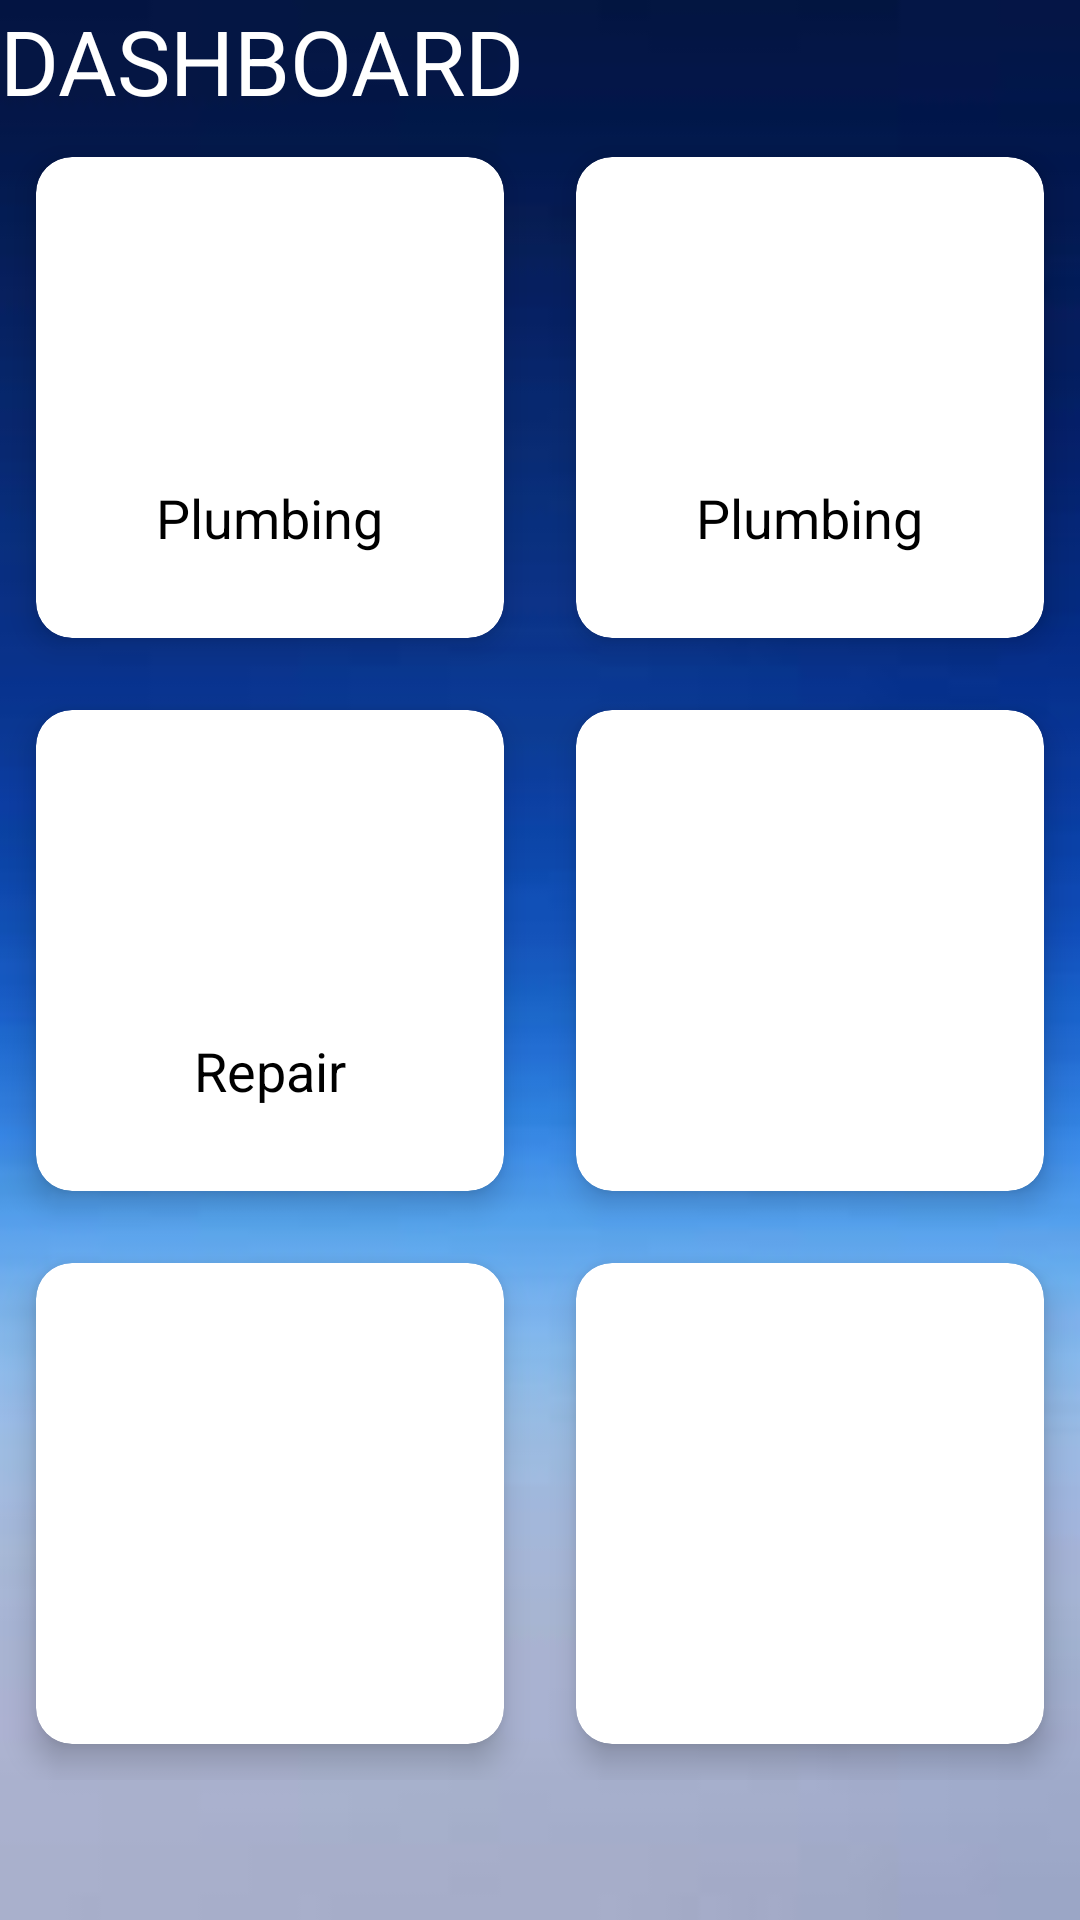

Produce the Android XML layout that renders to this screen, including the resource entries it uses.
<!-- AndroidManifest.xml: application theme Theme.Thesis_Application -->
<!-- res/layout/dashboard.xml -->
<?xml version="1.0" encoding="utf-8"?>
<ScrollView xmlns:android="http://schemas.android.com/apk/res/android"
    android:layout_width="match_parent"
    android:layout_height="match_parent"
    xmlns:app="http://schemas.android.com/apk/res-auto"
    android:background="@drawable/bluebg">
    
    <LinearLayout
        android:orientation="vertical"
        android:layout_width="match_parent"
        android:layout_height="match_parent">


        <TextView
            android:text="DASHBOARD"
            android:textSize="30dp"
            android:layout_width="wrap_content"
            android:layout_height="wrap_content"
            android:textColor="@color/white"/>
       <GridLayout
           android:columnCount="2"
           android:rowCount="3"
           android:alignmentMode="alignMargins"
           android:columnOrderPreserved="false"
           android:layout_width="match_parent"
           android:layout_height="wrap_content">

           <androidx.cardview.widget.CardView
               android:layout_width="wrap_content"
               android:layout_height="wrap_content"
               android:layout_columnWeight="1"
               app:cardElevation="6dp"
               app:cardCornerRadius="12dp"
               android:layout_margin="12dp"
               >

               <LinearLayout
                   android:orientation="vertical"
                   android:padding="16dp"
                   android:gravity="center"
                   android:layout_width="match_parent"
                   android:layout_height="match_parent">

                   <ImageView
                       android:src="@drawable/ic_baseline_add_home_work_24"

                       android:layout_width="80dp"
                       android:layout_height="80dp"/>
                   <TextView
                       android:layout_margin="12dp"
                       android:textColor="@color/black"
                       android:textSize="18sp"
                       android:text="Plumbing"
                       android:layout_width="wrap_content"
                       android:layout_height="wrap_content"/>
               </LinearLayout>
           </androidx.cardview.widget.CardView>

           <androidx.cardview.widget.CardView
               android:layout_width="wrap_content"
               android:layout_height="wrap_content"
               android:layout_columnWeight="1"
               app:cardElevation="6dp"
               app:cardCornerRadius="12dp"
               android:layout_margin="12dp"
               >

               <LinearLayout
                   android:orientation="vertical"
                   android:padding="16dp"
                   android:gravity="center"
                   android:layout_width="match_parent"
                   android:layout_height="match_parent">

                   <ImageView
                       android:src="@drawable/ic_baseline_add_home_work_24"
                       android:layout_width="80dp"
                       android:layout_height="80dp"/>
                   <TextView
                       android:layout_margin="12dp"
                       android:textColor="@color/black"
                       android:textSize="18sp"
                       android:text="Plumbing"
                       android:layout_width="wrap_content"
                       android:layout_height="wrap_content"/>
               </LinearLayout>
           </androidx.cardview.widget.CardView>
           <androidx.cardview.widget.CardView
               android:layout_width="wrap_content"
               android:layout_height="wrap_content"
               android:layout_columnWeight="1"
               app:cardElevation="6dp"
               app:cardCornerRadius="12dp"
               android:layout_margin="12dp"
               >

               <LinearLayout
                   android:orientation="vertical"
                   android:padding="16dp"
                   android:gravity="center"
                   android:layout_width="match_parent"
                   android:layout_height="match_parent">

                   <ImageView
                       android:src="@drawable/ic_baseline_home_repair_service_24"
                       android:layout_width="80dp"
                       android:layout_height="80dp"/>
                   <TextView
                       android:layout_margin="12dp"
                       android:textColor="@color/black"
                       android:textSize="18sp"
                       android:text="Repair"
                       android:layout_width="wrap_content"
                       android:layout_height="wrap_content"/>
               </LinearLayout>
           </androidx.cardview.widget.CardView>
           <androidx.cardview.widget.CardView
               android:layout_width="wrap_content"
               android:layout_height="wrap_content"
               android:layout_columnWeight="1"
               app:cardElevation="6dp"
               app:cardCornerRadius="12dp"
               android:layout_margin="12dp"
               >

               <LinearLayout
                   android:orientation="vertical"
                   android:padding="16dp"
                   android:gravity="center"
                   android:layout_width="match_parent"
                   android:layout_height="match_parent">

                   <ImageView
                       android:src="@drawable/ic_baseline_add_home_work_24"
                       android:layout_width="80dp"
                       android:layout_height="80dp"/>
                   <TextView
                       android:layout_margin="12dp"
                       android:textColor="@color/white"
                       android:textSize="18sp"
                       android:text="Plumbing"
                       android:layout_width="wrap_content"
                       android:layout_height="wrap_content"/>
               </LinearLayout>
           </androidx.cardview.widget.CardView>
           <androidx.cardview.widget.CardView
               android:layout_width="wrap_content"
               android:layout_height="wrap_content"
               android:layout_columnWeight="1"
               app:cardElevation="6dp"
               app:cardCornerRadius="12dp"
               android:layout_margin="12dp"
               >

               <LinearLayout
                   android:orientation="vertical"
                   android:padding="16dp"
                   android:gravity="center"
                   android:layout_width="match_parent"
                   android:layout_height="match_parent">

                   <ImageView
                       android:src="@drawable/ic_baseline_add_home_work_24"
                       android:layout_width="80dp"
                       android:layout_height="80dp"/>
                   <TextView
                       android:layout_margin="12dp"
                       android:textColor="@color/white"
                       android:textSize="18sp"
                       android:text="Plumbing"
                       android:layout_width="wrap_content"
                       android:layout_height="wrap_content"/>
               </LinearLayout>
           </androidx.cardview.widget.CardView>
           <androidx.cardview.widget.CardView
               android:layout_width="wrap_content"
               android:layout_height="wrap_content"
               android:layout_columnWeight="1"
               app:cardElevation="6dp"
               app:cardCornerRadius="12dp"
               android:layout_margin="12dp"
               >

               <LinearLayout
                   android:orientation="vertical"
                   android:padding="16dp"
                   android:gravity="center"
                   android:layout_width="match_parent"
                   android:layout_height="match_parent">

                   <ImageView
                       android:src="@drawable/ic_baseline_add_home_work_24"
                       android:layout_width="80dp"
                       android:layout_height="80dp"/>
                   <TextView
                       android:layout_margin="12dp"
                       android:textColor="@color/white"
                       android:textSize="18sp"
                       android:text="Plumbing"
                       android:layout_width="wrap_content"
                       android:layout_height="wrap_content"/>
               </LinearLayout>
           </androidx.cardview.widget.CardView>
       </GridLayout>

    </LinearLayout>


</ScrollView>
<!-- resources referenced by this layout -->
<resources>
  <color name="black">#FF000000</color>
  <color name="white">#FFFFFFFF</color>
  <!-- drawable bluebg: jpeg bitmap (drawable, 1725 bytes) -->
  <style name="Theme.Thesis_Application" parent="Theme.MaterialComponents.DayNight.NoActionBar">
          
          <item name="windowActionBar">false</item>
          <item name="colorPrimary">@color/light_blue</item>
          <item name="colorPrimaryVariant">@color/purple_700</item>
          <item name="colorOnPrimary">@color/white</item>
          
          <item name="colorSecondary">@color/teal_200</item>
          <item name="colorSecondaryVariant">@color/teal_700</item>
          <item name="colorOnSecondary">@color/black</item>
          
          <item name="android:statusBarColor">?attr/colorPrimaryVariant</item>
          
      </style>
  <color name="light_blue">#3282B8</color>
  <color name="purple_700">#FF3700B3</color>
  <color name="teal_200">#FF03DAC5</color>
  <color name="teal_700">#FF018786</color>
</resources>
